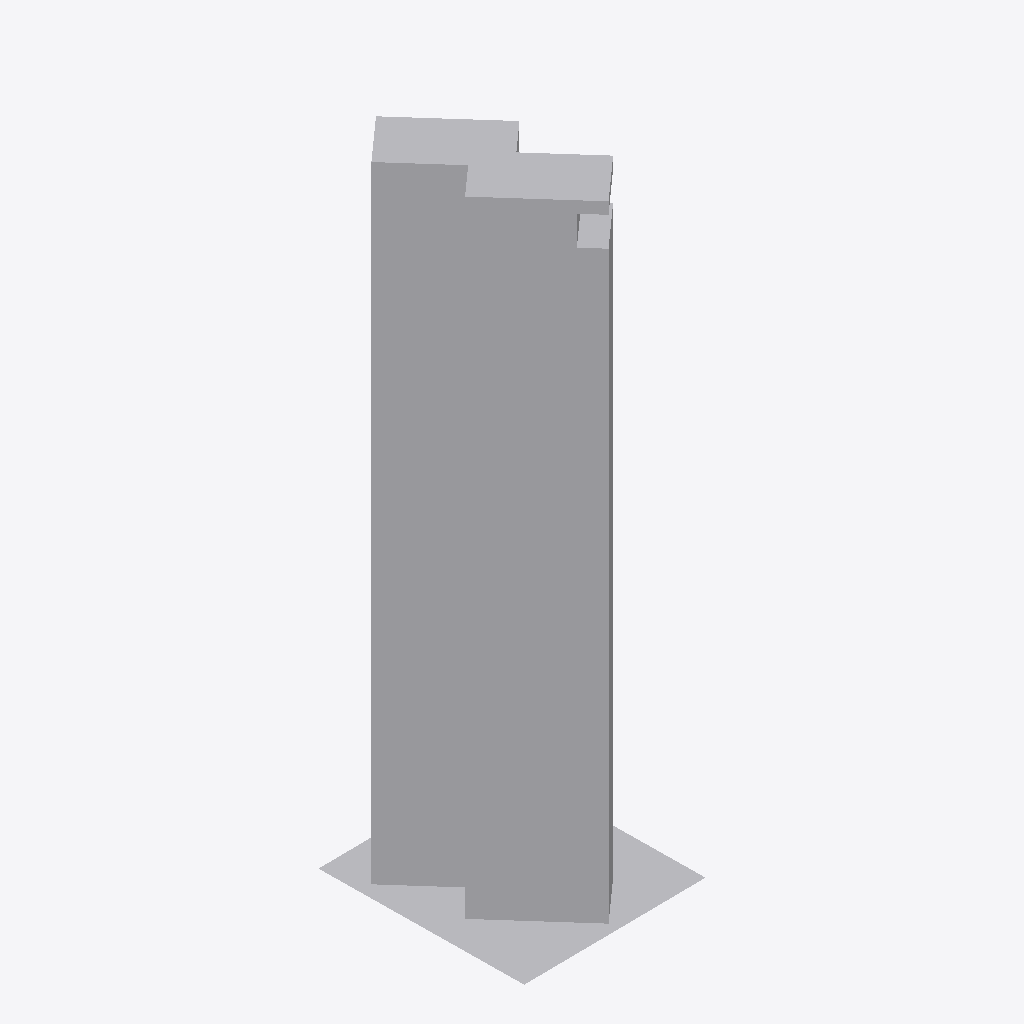
Isometric view of an IFC building model (IFC-SPF (STEP), schema IFC2X3, length unit millimetre), seen from the south-west, elements coloured by IFC class: 2 other elements (light grey).
Extent 76.6 m × 84.8 m × 258.2 m (x, y, z). Storeys (1): Default Building Storey at 0.00 m. Elements (2): 2 IfcBuildingElementProxy.

HEADER;
FILE_DESCRIPTION(('ViewDefinition [CoordinationView]'),'2;1');
FILE_NAME('','2023-01-12T15:36:22',(''),(''),'','SketchUp Pro 2015','');
FILE_SCHEMA(('IFC2X3'));
ENDSEC;
DATA;
#1=IFCPROJECT('3mMgE179r19hp5zNg45auM',#2,'Default Project','Description of Default Project',$,$,$,(#20),#7);
#24=IFCSITE('1RnRD3MSn46vwWAFbDBYnY',#2,'Default Site','Description of Default Site',$,#25,$,$,.ELEMENT.,(24,28,0),(54,25,0),10.0,$,$);
#30=IFCBUILDING('0RhsrH6VT3UOeOCOdBpVSj',#2,'Default Building','Description of Default Building',$,#31,$,$,.ELEMENT.,$,$,#36);
#37=IFCBUILDINGSTOREY('2n8TC7bnX769FkBxkIuWtN',#2,'Default Building Storey','Description of Default Building Storey',$,#38,$,$,.ELEMENT.,0.0);
#69=IFCBUILDINGELEMENTPROXY('0Txxw7bIr4phcex1XKVxRx',#2,'Object','Description of Object',$,#70,#75,$,$);
#47=IFCBUILDINGELEMENTPROXY('1uEBYYiuoeGBHfHP1jO8IY',#2,'Object','Description of Object',$,#48,#53,$,$);
ENDSEC;
